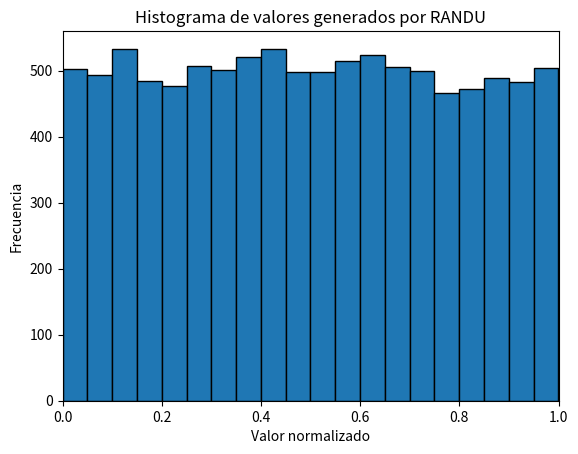
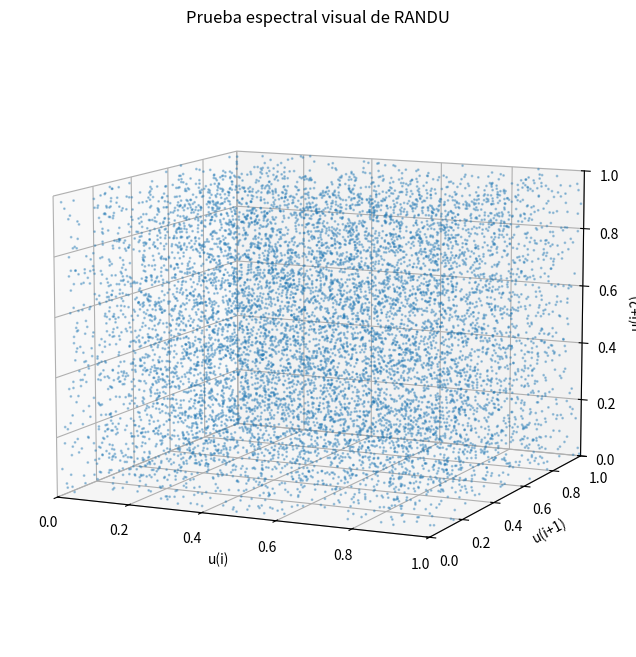

Reproduce these figures in Python, in order.
import matplotlib.pyplot as plt
from scipy.stats import kstest, pearsonr

# Implementación del pseudocódigo
def randu(semilla, n):
    valores_enteros = []
    valores_normalizados = []

    # Validar que la semilla sea impar
    if semilla % 2 == 0:
        raise ValueError(
            "La semilla debe ser un número impar"
        )

    # Valor inicial
    V = semilla

    # Generar n valores
    for i in range(n):

        # Fórmula de RANDU
        V = (65539 * V) % (2**31)

        # Normalización
        U = V / (2**31)

        # Guardar resultados
        valores_enteros.append(V)
        valores_normalizados.append(U)

    return valores_enteros, valores_normalizados

# Semilla inicial
semilla = 8103

# Cantidad de valores a generar
n = 10000

# Generar la secuencia
enteros, valores = randu(
    semilla,
    n
)

# Mostrar los primeros valores
print("RANDU\n")
print(f"Semilla = {semilla}")
print(f"Cantidad de valores = {n}\n")
print("10 primeros valores generados")
for i in range(10):
    print(
        f"V{i + 1} = {enteros[i]} | "
        f"U{i + 1} = {valores[i]:.6f}"
    )


# PRUEBA DE UNIFORMIDAD
estadistico_ks, p_valor = kstest(
    valores,
    "uniform"
)

print("\nPrueba de uniformidad Kolmogorov-Smirnov")
print(f"Estadístico K-S: {estadistico_ks:.6f}")
print(f"p-valor: {p_valor:.6e}")

# Nivel de significancia
alpha = 0.05

# Interpretación de la prueba
if p_valor > alpha:
    print(
        "No se rechaza H0, los resultados son compatibles con una distribución uniforme."
    )
else:
    print(
        "Se rechaza H0, los resultados presentan evidencia contra una distribución uniforme."
    )


# PRUEBA DE INDEPENDENCIA SERIAL

estadistico_corr, p_valor_corr = pearsonr(
    valores[:-1],
    valores[1:]
)

print(
    "\nPrueba de independencia serial - Autocorrelación de retardo 1"
)

print(
    f"Estadístico de correlación: "
    f"{estadistico_corr:.6f}"
)

print(
    f"p-valor: {p_valor_corr:.6e}"
)

# Interpretación de la prueba
if p_valor_corr > alpha:
    print(
        "No se rechaza H0, no existe evidencia de correlación lineal significativa entre valores consecutivos."
    )
else:
    print(
        "Se rechaza H0, existe evidencia de correlación lineal significativa entre valores consecutivos."
    )

# HISTOGRAMA
plt.hist(
    valores,
    bins=20,
    edgecolor="black"
)

plt.title(
    "Histograma de valores generados por RANDU"
)

plt.xlabel("Valor normalizado")
plt.ylabel("Frecuencia")

plt.xlim(0, 1)

plt.savefig(
    "histograma_randu.png",
    dpi=300,
    bbox_inches="tight"
)

plt.show()

x = valores[:-2]
y = valores[1:-1]
z = valores[2:]

fig = plt.figure(figsize=(10, 8))
ax = fig.add_subplot(111, projection="3d")

ax.scatter(
    x,
    y,
    z,
    s=1,
    alpha=0.35
)

ax.set_title("Prueba espectral visual de RANDU")

ax.set_xlabel("u(i)")
ax.set_ylabel("u(i+1)")
ax.set_zlabel("u(i+2)")

ax.set_xlim(0, 1)
ax.set_ylim(0, 1)
ax.set_zlim(0, 1)

# Ángulo que permite observar mejor los planos
ax.view_init(
    elev=10,
    azim=-65
)

plt.savefig(
    "prueba_espectral_randu.png",
    dpi=300,
    bbox_inches="tight"
)

plt.show()


# ANÁLISIS DE TERNAS

ternas = list(
    zip(
        valores[:-2],
        valores[1:-1],
        valores[2:]
    )
)

ternas_distintas = len(
    set(ternas)
)

print("\nAnálisis de ternas")

print(
    f"Ternas totales: "
    f"{len(ternas)}"
)

print(
    f"Ternas distintas: "
    f"{ternas_distintas}"
)

print(
    f"Ternas repetidas: "
    f"{len(ternas) - ternas_distintas}"
)


# VERIFICACIÓN DE LOS PLANOS DE RANDU
planos = []

for i in range(len(valores) - 2):

    k = round(
        valores[i + 2]
        - 6 * valores[i + 1]
        + 9 * valores[i]
    )

    planos.append(k)


planos_distintos = sorted(
    set(planos)
)

print(
    "\nAnálisis de planos de RANDU"
)

print(
    f"Valores de k: "
    f"{planos_distintos}"
)

print(
    f"Cantidad de planos: "
    f"{len(planos_distintos)}"
)
